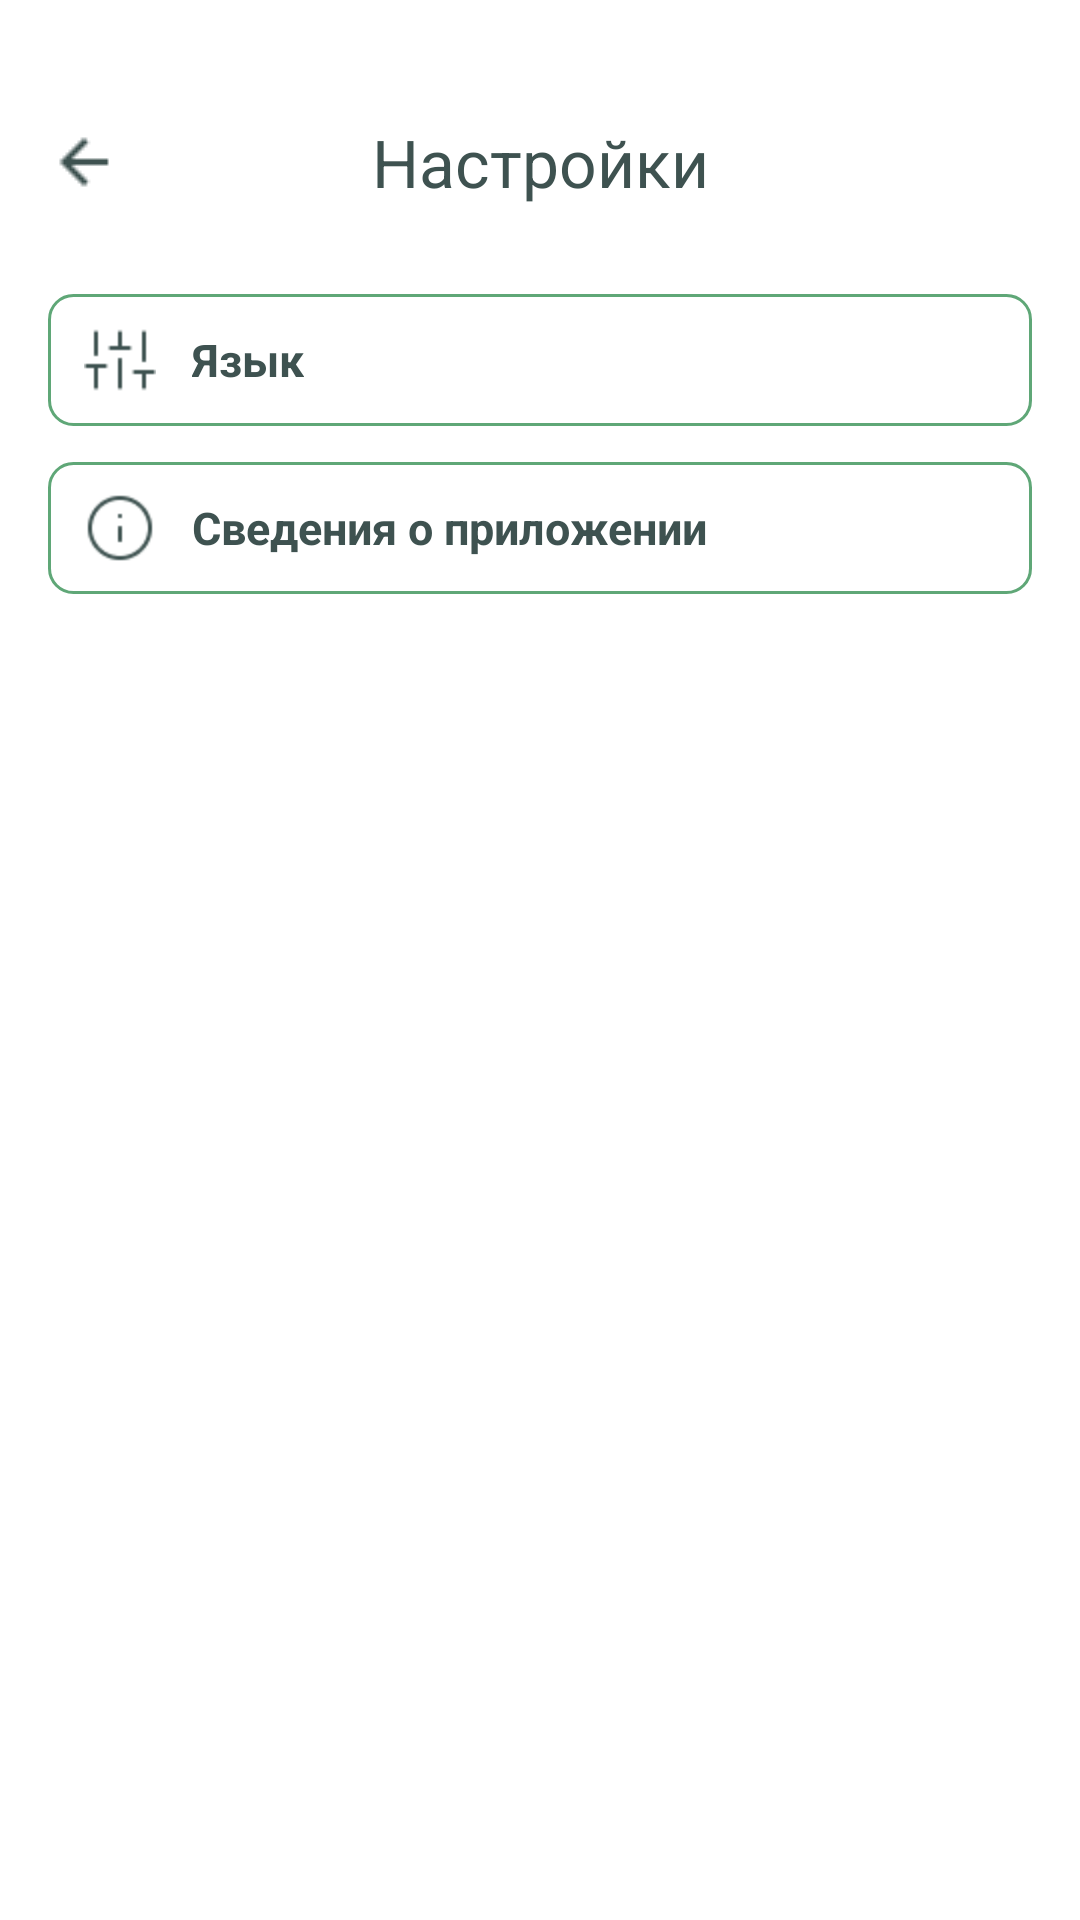

The Android layout XML behind this screen, and the referenced resources:
<!-- AndroidManifest.xml: application theme Theme.CheckFood -->
<!-- res/layout/activity_settings.xml -->
<?xml version="1.0" encoding="utf-8"?>
<LinearLayout xmlns:android="http://schemas.android.com/apk/res/android"
    xmlns:app="http://schemas.android.com/apk/res-auto"
    android:orientation="vertical"
    android:layout_width="match_parent"
    android:layout_height="match_parent"
    android:background="@android:color/white">

    <com.google.android.material.appbar.MaterialToolbar
        android:id="@+id/toolbarSettings"
        android:layout_width="match_parent"
        android:layout_height="56dp"
        android:layout_marginTop="26dp"
        android:background="@android:color/transparent"
        app:navigationIcon="@drawable/ic_arrow_back_24"
        app:title="Настройки"
        app:titleCentered="true"
        app:titleTextColor="#3E5250" />

    <LinearLayout
        android:layout_width="match_parent"
        android:layout_height="wrap_content"
        android:orientation="vertical"
        android:padding="16dp">

        <LinearLayout
            android:id="@+id/rowLanguage"
            android:layout_width="match_parent"
            android:layout_height="wrap_content"
            android:background="@drawable/bg_settings_item"
            android:orientation="horizontal"
            android:gravity="center_vertical"
            android:layout_marginBottom="12dp">

            <ImageView
                android:layout_width="24dp"
                android:layout_height="24dp"
                android:src="@drawable/ic_language_24"
                android:tint="#3E5250"
                android:contentDescription="Язык" />

            <TextView
                android:layout_width="wrap_content"
                android:layout_height="wrap_content"
                android:layout_marginStart="12dp"
                android:text="Язык"
                android:textSize="15sp"
                android:textColor="#3E5250"
                android:textStyle="bold" />
        </LinearLayout>

        <LinearLayout
            android:id="@+id/rowAbout"
            android:layout_width="match_parent"
            android:layout_height="wrap_content"
            android:background="@drawable/bg_settings_item"
            android:orientation="horizontal"
            android:gravity="center_vertical">

            <ImageView
                android:layout_width="24dp"
                android:layout_height="24dp"
                android:src="@drawable/ic_info_24"
                android:tint="#3E5250"
                android:contentDescription="Сведения о приложении" />

            <TextView
                android:layout_width="wrap_content"
                android:layout_height="wrap_content"
                android:layout_marginStart="12dp"
                android:text="Сведения о приложении"
                android:textSize="15sp"
                android:textColor="#3E5250"
                android:textStyle="bold" />
        </LinearLayout>

    </LinearLayout>

</LinearLayout>
<!-- resources referenced by this layout -->
<resources>
  <!-- drawable bg_settings_item (drawable) -->
  <?xml version="1.0" encoding="utf-8"?>
  <ripple xmlns:android="http://schemas.android.com/apk/res/android"
      android:color="#22000000">
  
      <item>
          <shape android:shape="rectangle">
              <solid android:color="@android:color/white" />
              <stroke android:width="1dp" android:color="#5FA777" />
              <corners android:radius="8dp" />
              <padding
                  android:left="12dp"
                  android:top="10dp"
                  android:right="12dp"
                  android:bottom="10dp" />
          </shape>
      </item>
  </ripple>
  <!-- drawable ic_arrow_back_24: png bitmap (drawable, 316 bytes) -->
  <!-- drawable ic_info_24: png bitmap (drawable, 857 bytes) -->
  <!-- drawable ic_language_24: png bitmap (drawable, 331 bytes) -->
  <style name="Theme.CheckFood" parent="Theme.Material3.DayNight.NoActionBar">
  
          <item name="colorPrimary">@color/cf_green</item>
          <item name="colorSecondary">@color/cf_green</item>
  
          <item name="android:colorAccent">@color/cf_green</item>
          <item name="colorControlActivated">@color/cf_green</item>
  
      </style>
  <color name="cf_green">#5DB583</color>
</resources>
